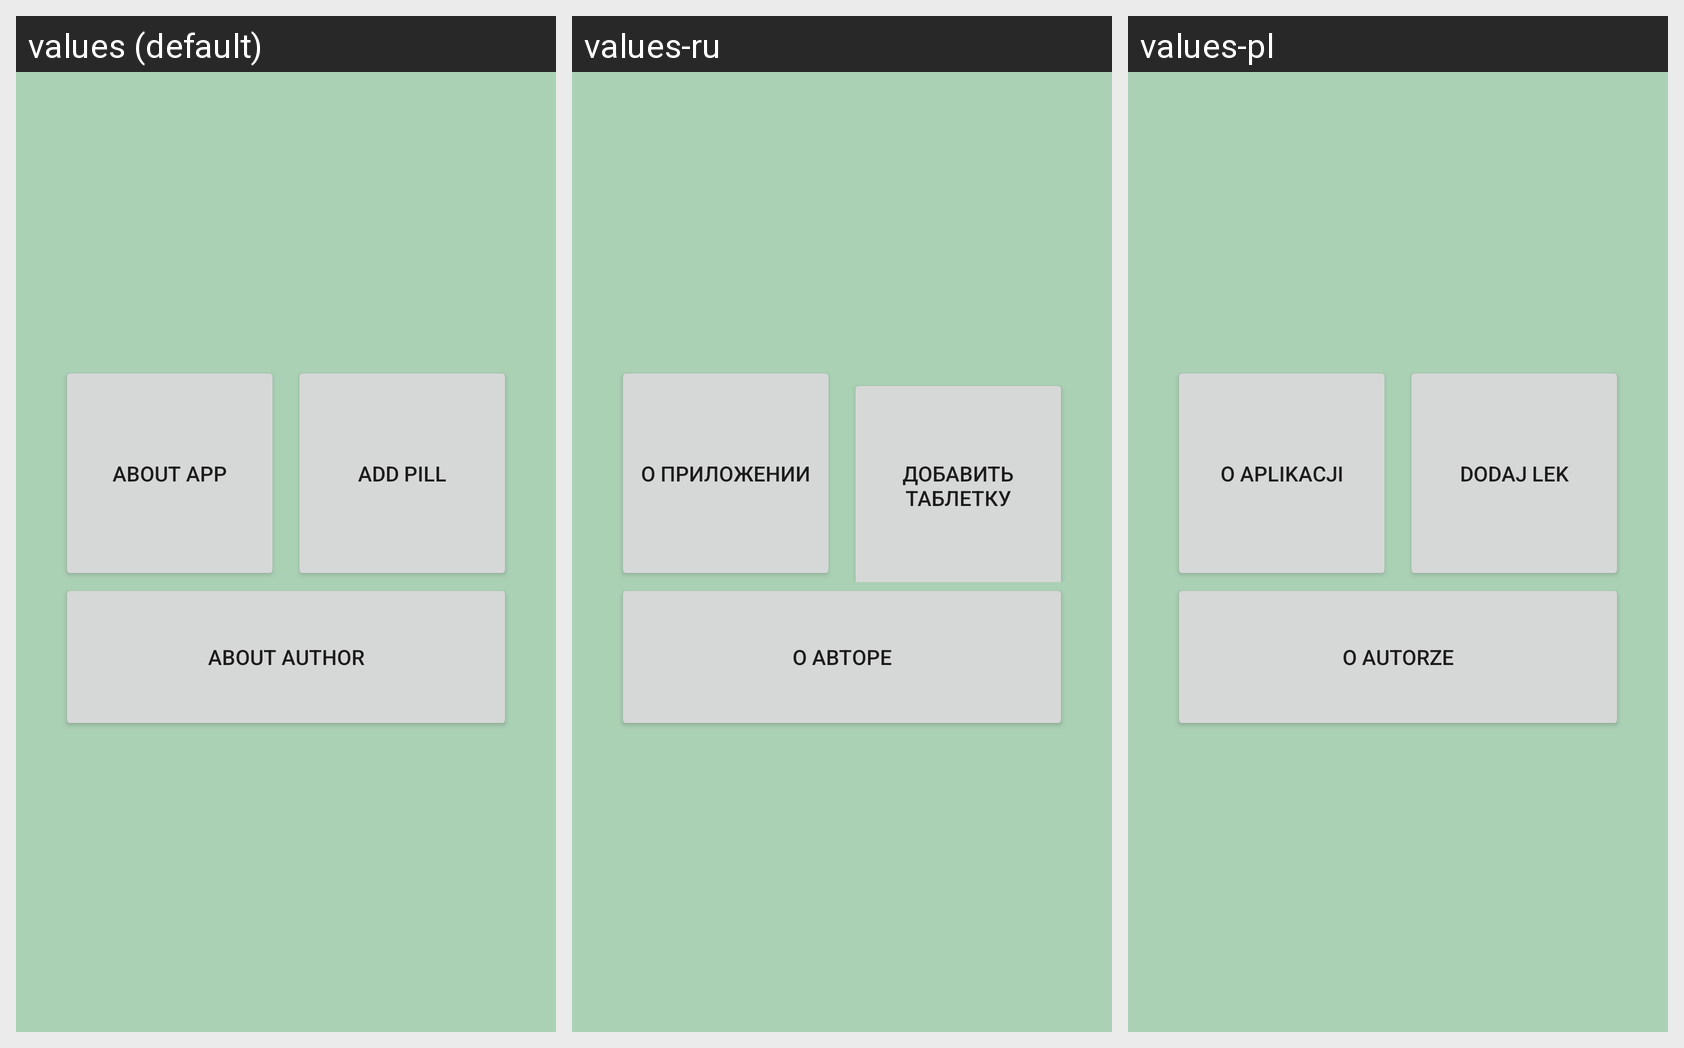

For this localized Android screen grid, give each drawn string resource with its value in every locale shown.
Android screen res/layout/activity_main.xml rendered under 3 locales, left to right: values (default), values-ru, values-pl. Device: Nexus 5 (rendered at 1080×1920; each locale shown at half size, 540×960, under a caption strip naming it); theme Theme.PillService.
Strings drawn on this screen, with the default value and each locale's value (text and hints the layout hard-codes, and strings that could not be matched under every locale, appear in the picture but are not listed):

about_app
  values: About app
  values-ru: О приложении
  values-pl: O aplikacji

add_pill
  values: Add pill
  values-ru: Добавить таблетку
  values-pl: Dodaj lek

about_author
  values: About author
  values-ru: О авторе
  values-pl: O autorze
